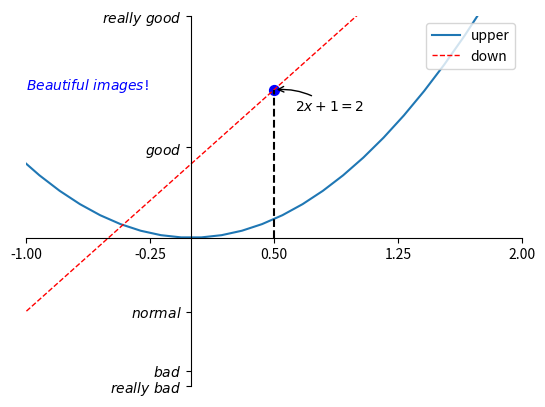

Python code for this plot:
import matplotlib.pyplot as plot
import numpy as np

x = np.linspace(-1, 1, 50)
y = x * 2 + 1

x = np.linspace(-3, 3, 50)
y1 = 2*x + 1
y2 = x**2

plot.figure()
l1, = plot.plot(x, y2, label="linear line")
l2, = plot.plot(x, y1, color='red', linewidth=1.0, linestyle='--', label="square line")
# plot.legend(handles = [l1,l2], labels = ["upper", "down"], loc='best')
plot.legend(handles = [l1,l2], labels = ["upper", "down"], loc='upper right')
plot.xlim((-1, 2))
plot.ylim((-2, 3))

new_ticks = np.linspace(-1, 2, 5)
plot.xticks(new_ticks)
plot.yticks([-2, -1.8, -1, 1.22, 3],['$really\ bad$', '$bad$', '$normal$', '$good$', '$really\ good$'])

ax = plot.gca()
ax.spines['right'].set_color('none')
ax.spines['top'].set_color('none')
# ax.xaxis.set_ticks_position('both')
ax.spines['bottom'].set_position(('data', 0))
ax.spines['left'].set_position(('data',0))

x0 = 0.5
y0 = int(2*x0 + 1)
plot.plot([x0, x0], [0, y0], 'k--', linewidth=1.5)
# set dot styles
plot.scatter([x0], [y0], s=50, color='b')

plot.annotate(r'$2x+1=%s$' % y0, xy=(x0, y0), xycoords='data', xytext=(+15, -15),
             textcoords='offset points', fontsize=10,
             arrowprops=dict(arrowstyle='->', connectionstyle="arc3,rad=.2"))

plot.text(-1, 2, r'$Beautiful\ images!$',
         fontdict={'size': 10, 'color': 'b'})

# for label in ax.get_xticklabels() + ax.get_yticklabels():
#     label.set_fontsize(12)
#     # 在 plt 2.0.2 或更高的版本中, 设置 zorder 给 plot 在 z 轴方向排序
#     label.set_bbox(dict(facecolor='white', edgecolor='None', alpha=0.7, zorder=2))

plot.show()